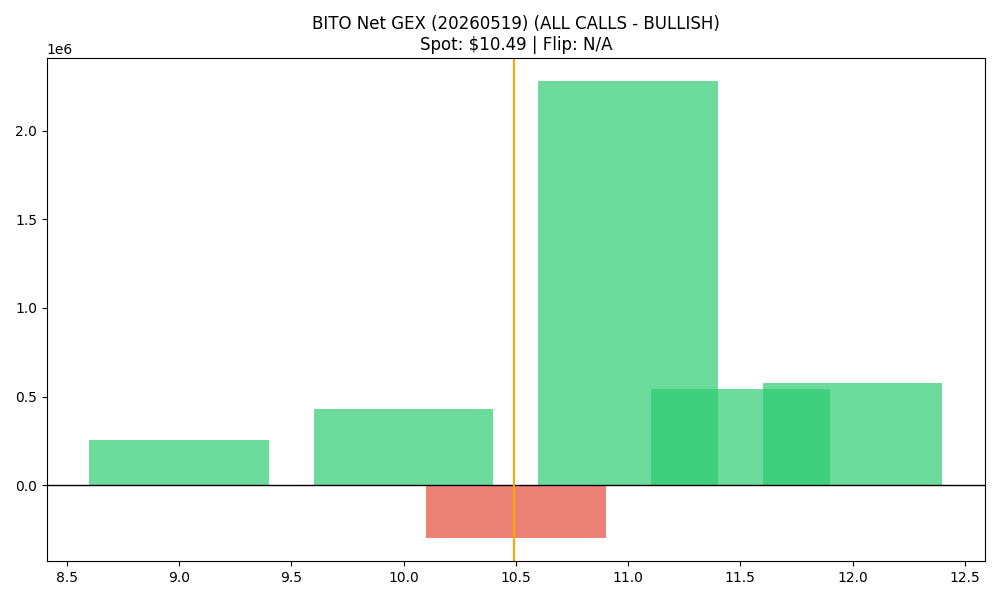

The file beside this chart, header and first rows:
strike, call_gex, put_gex, call_dex, put_dex, net_greek_delta, net_gex
9.0, 268250, 10994, 1913611, -10817, 0.6423, 257256
9.5, 14815, 14611, 73697, -8007, 0.3874, 204
10.0, 675761, 244955, 2362365, -102316, 0.463, 430806
10.5, 255605, 555490, 358912, -243577, 0.09159, -299886
11.0, 2280247, 0.0, 3379791, -551095, 0.2684, 2280247
11.5, 544415, 0.0, 296065, -60656, 0.1161, 544415
12.0, 577655, 995.9, 346907, -35765, 0.08854, 576659
